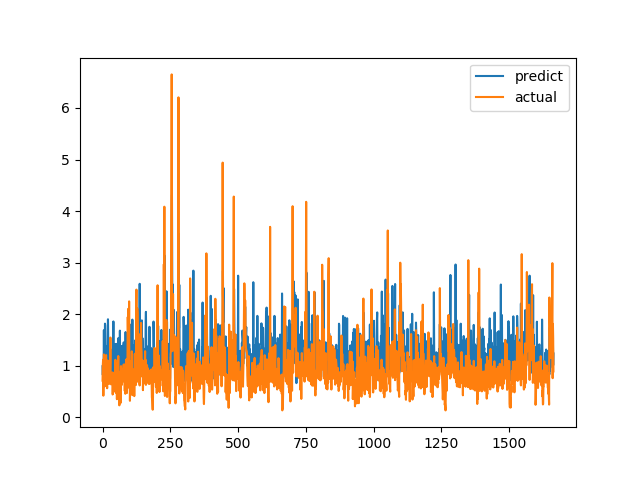

Data behind this chart, as committed beside it:
predict, actual
0.9897, 0.7094
0.8206, 1.015
1.043, 1.116
1.026, 0.4183
0.9708, 1.002
1.69, 1.219
0.9982, 1.143
0.873, 0.6528
1.352, 0.6747
1.816, 0.601
1.777, 0.6695
1.184, 0.6538
1.258, 0.7814
0.8025, 1.206
1.171, 0.8469
0.826, 0.8286
0.9074, 0.6482
0.7954, 0.5624
1.379, 0.7183
1.25, 1.1
1.901, 0.9542
1.51, 0.729
1.439, 0.6694
1.315, 0.8631
1.011, 0.6465
1.241, 0.8223
0.9222, 0.9236
1.406, 0.8301
1.294, 1.067
1.081, 1.546
1.238, 0.6827
1.008, 0.6386
1.049, 0.6464
0.9994, 0.6881
0.8201, 0.7274
1.311, 0.65
0.8631, 0.8694
0.8117, 0.4409
0.8301, 0.4519
1.172, 0.7575
1.858, 0.4952
0.7328, 0.6851
0.853, 0.7244
0.8445, 0.8654
0.7494, 0.74
1.154, 0.8071
1.305, 0.8204
0.7789, 1.114
1.422, 1.109
1.07, 0.4751
1.271, 1.039
0.8549, 0.9458
1.059, 0.7878
1.424, 0.3505
0.8672, 0.9368
1.391, 0.9868
1.343, 0.647
0.9738, 1.03
1.073, 1.187
1.539, 0.9329
... 1,604 more rows
